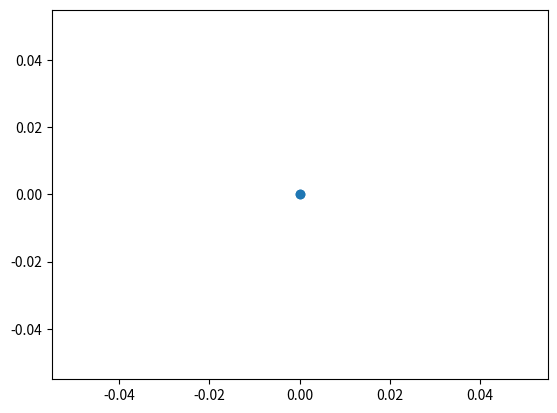

Reproduce this figure in Python.
import numpy as np
import matplotlib.pyplot as plt
from matplotlib import animation
from mpl_toolkits.mplot3d import Axes3D
from matplotlib.animation import PillowWriter
from matplotlib import cm

#time is in weeks
#disctance is in 1/10 AU
#mass in in earth mass
#vel is in 1/10 AU/week


Grav = (6.67408e-12 / ((1/10)*1.496e+11)**3) * 5.972*10**24 * 604800**2 #check me
d_t = 1

pos_framesX = np.zeros([100,3])
pos_framesY = np.zeros([100,3])

old_pos = np.array([(10,10),(20,20),(40,40)])
old_vel = np.array([(0,0),(0,0),(0,0)]) 

new_pos = np.zeros([3,2])
new_vel = np.zeros([3,2])
mass = [1,2,3]

def calc_Fg(m1, m2, r):
    Fg =  (Grav*m1*m2) / (r+0.0000001)**2
    print((Fg* (1/10)*1.496e+11 * 5.972*10**24)  / 604800**2)
    return Fg

def calcForceVec(p):
    F_vec = np.array([0,0])
    for x in range(2):
        if x != p: 
            vec = old_pos[x] - old_pos[p]
            m1 = mass[x]
            m2 = mass[p]
            Fg = calc_Fg(m1,m2,np.linalg.norm(vec))
            unit_vec = vec / (np.linalg.norm(vec)+0.0000001)
            
            F_vec = F_vec + np.array(unit_vec)*Fg
            print(np.linalg.norm(F_vec))
    return F_vec



def calcAccVec(p, F_vec):
    acc = np.linalg.norm(F_vec) / mass[p] 
    unit_vec =  F_vec / np.linalg.norm(F_vec)
    acc__vec = acc*unit_vec


    return acc__vec

def calcVelVec(p,A_vec):
       new_vel[p] = old_vel[p][0]+A_vec[0]*d_t,old_vel[p][1]+A_vec[1]*d_t
       return new_vel[p]

def calcNewPos(p):
    F_vec = calcForceVec(p)
    A_vec = calcAccVec(p,F_vec)
    V_vec = calcVelVec(p,A_vec)
    new_pos[p] = old_pos[p][0]+V_vec[0]*d_t,old_pos[p][1]+V_vec[1]*d_t


def copyArray(a,b):
    for x in range(len(a)):
        a[x] = b[x]
    

def step(idx):
    for p in range(2):
        calcNewPos(p)
        pos_framesX[idx][p] = new_pos[p][0] #check 
        pos_framesY[idx][p] = new_pos[p][1]
        idx = idx + 1
    
    copyArray(old_pos,new_pos)
    copyArray(old_vel,new_vel)

def animate(i):
    plt.gca().clear()
    ad = plt.gca().scatter(pos_framesX[i], pos_framesY[i])
    #plt.gcf().colorbar(ad,cmap = my_cmap,vmin=0, vmax = 400)

    return plt.gcf(),


def main():
    for idx in range(99):
        step(idx)
    



if __name__ == "__main__":
    main()


ani = animation.FuncAnimation(plt.gcf(), animate,
                               frames=100, interval=50)
ani.save('test.gif',writer='pillow',fps=10)